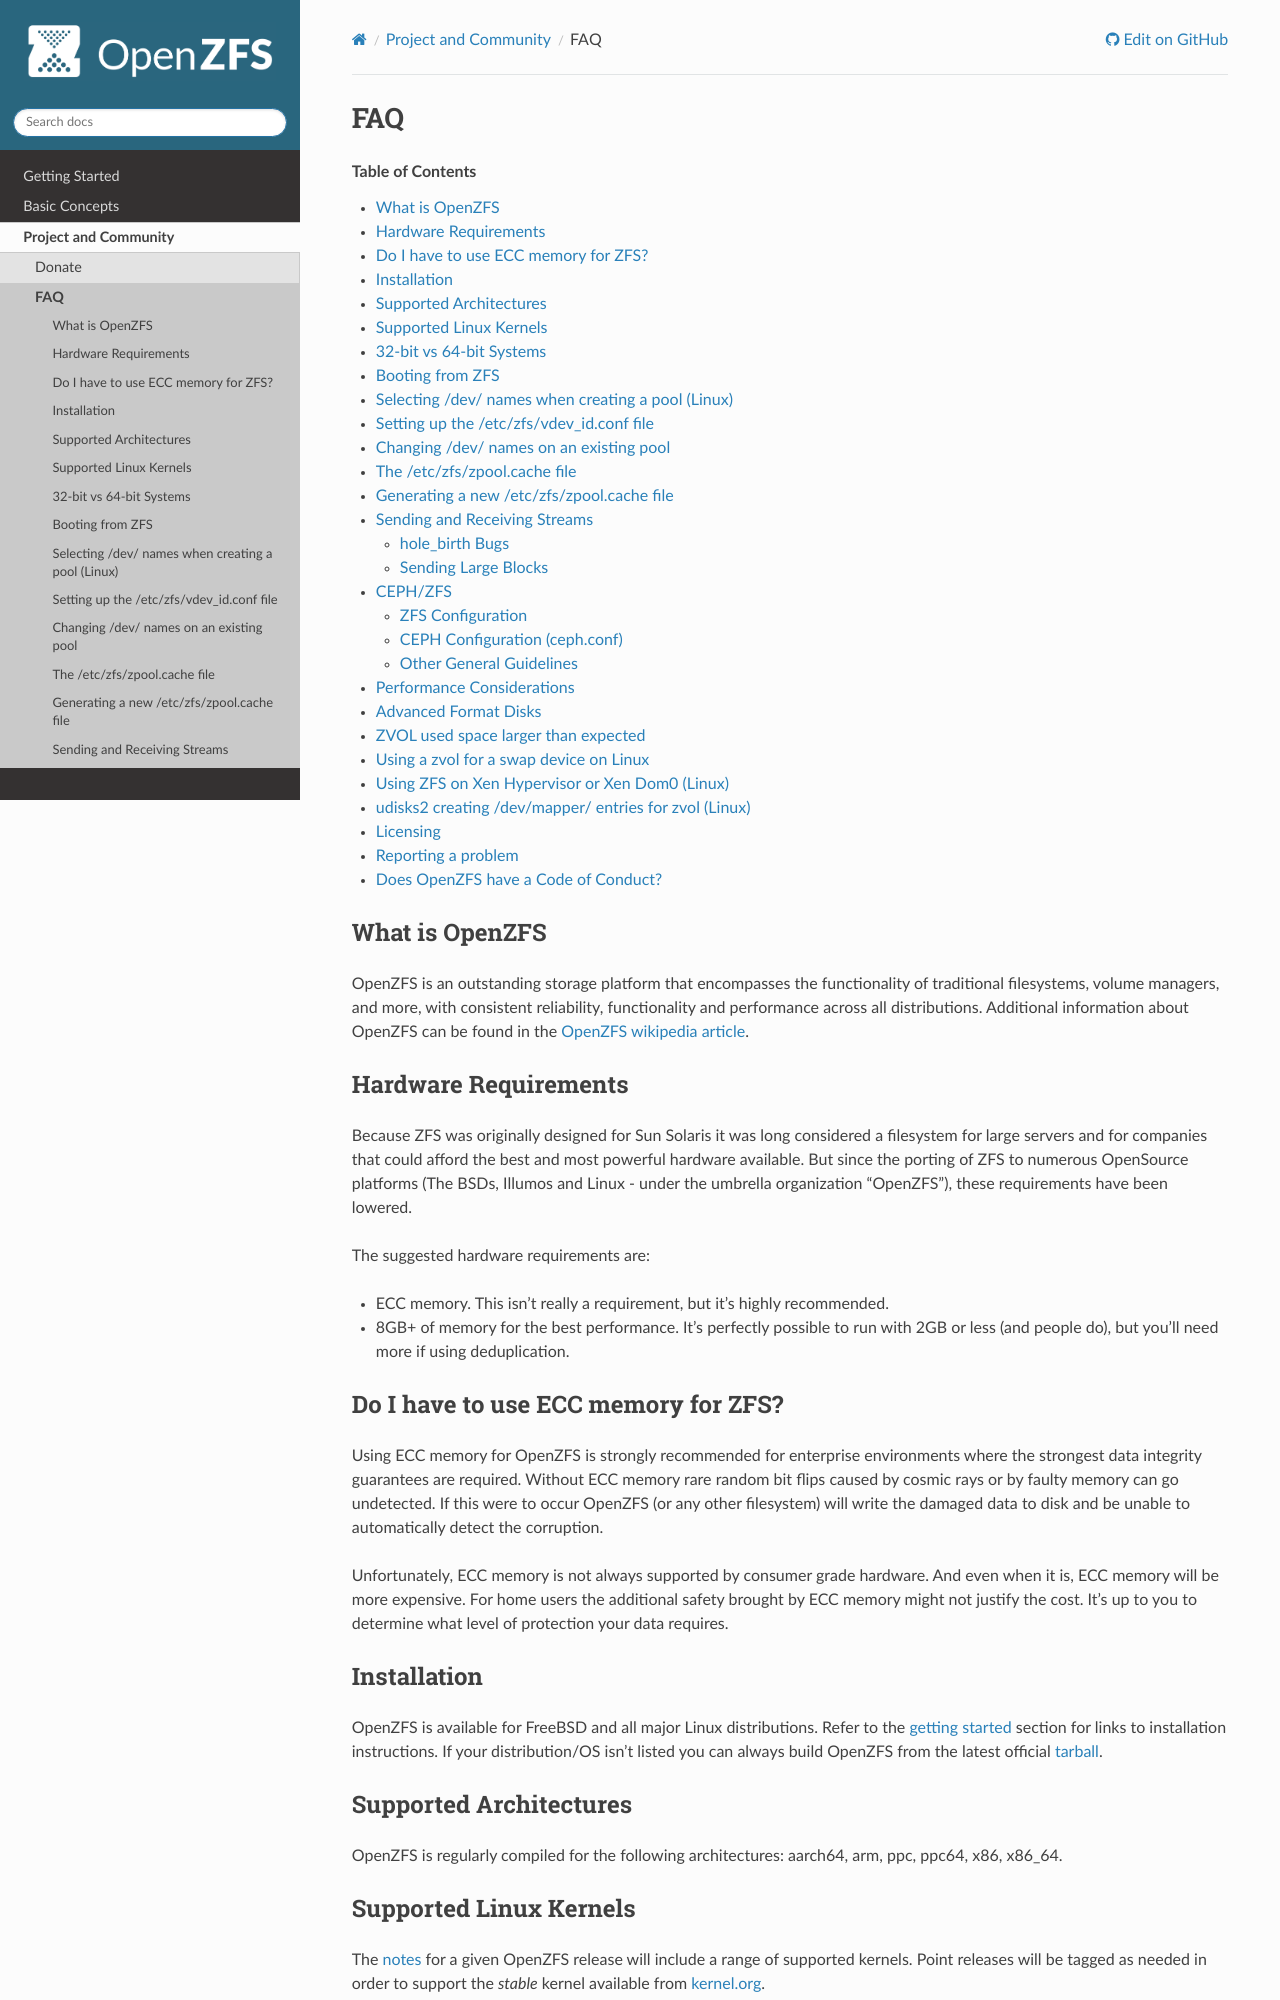

repository: openzfs/openzfs-docs · page: Project and Community/FAQ.html · generator: sphinx

FAQ
===

.. contents:: Table of Contents
   :local:

What is OpenZFS
---------------

OpenZFS is an outstanding storage platform that
encompasses the functionality of traditional filesystems, volume
managers, and more, with consistent reliability, functionality and
performance across all distributions. Additional information about
OpenZFS can be found in the `OpenZFS wikipedia
article <https://en.wikipedia.org/wiki/OpenZFS>`__.

Hardware Requirements
---------------------

Because ZFS was originally designed for Sun Solaris it was long
considered a filesystem for large servers and for companies that could
afford the best and most powerful hardware available. But since the
porting of ZFS to numerous OpenSource platforms (The BSDs, Illumos and
Linux - under the umbrella organization "OpenZFS"), these requirements
have been lowered.

The suggested hardware requirements are:

-  ECC memory. This isn't really a requirement, but it's highly
   recommended.
-  8GB+ of memory for the best performance. It's perfectly possible to
   run with 2GB or less (and people do), but you'll need more if using
   deduplication.

Do I have to use ECC memory for ZFS?
------------------------------------

Using ECC memory for OpenZFS is strongly recommended for enterprise
environments where the strongest data integrity guarantees are required.
Without ECC memory rare random bit flips caused by cosmic rays or by
faulty memory can go undetected. If this were to occur OpenZFS (or any
other filesystem) will write the damaged data to disk and be unable to
automatically detect the corruption.

Unfortunately, ECC memory is not always supported by consumer grade
hardware. And even when it is, ECC memory will be more expensive. For
home users the additional safety brought by ECC memory might not justify
the cost. It's up to you to determine what level of protection your data
requires.

Installation
------------

OpenZFS is available for FreeBSD and all major Linux distributions. Refer to
the :doc:`getting started <../Getting Started/index>` section for
links to installation instructions. If your distribution/OS isn't
listed you can always build OpenZFS from the latest official
`tarball <https://github.com/openzfs/zfs/releases>`__.

Supported Architectures
-----------------------

OpenZFS is regularly compiled for the following architectures:
aarch64, arm, ppc, ppc64, x86, x86_64.

Supported Linux Kernels
-----------------------

The `notes <https://github.com/openzfs/zfs/releases>`__ for a given
OpenZFS release will include a range of supported kernels. Point
releases will be tagged as needed in order to support the *stable*
kernel available from `kernel.org <https://www.kernel.org/>`__.

The authoritative range for any given branch is the ``Linux-Minimum`` and
``Linux-Maximum`` pair in the
`META <https://github.com/openzfs/zfs/blob/master/META>`__ file of that
branch. Older kernels are dropped as enterprise distributions retire them —
the minimum has risen well past the 2.6.32 that early ZFS on Linux releases
supported.

.. _32-bit-vs-64-bit-systems:

32-bit vs 64-bit Systems
------------------------

You are **strongly** encouraged to use a 64-bit kernel. OpenZFS
will build for 32-bit systems but you may encounter stability problems.

ZFS was originally developed for the Solaris kernel which differs from
some OpenZFS platforms in several significant ways. Perhaps most importantly
for ZFS it is common practice in the Solaris kernel to make heavy use of
the virtual address space. However, use of the virtual address space is
strongly discouraged in the Linux kernel. This is particularly true on
32-bit architectures where the virtual address space is limited to 100M
by default. Using the virtual address space on 64-bit Linux kernels is
also discouraged but the address space is so much larger than physical
memory that it is less of an issue.

If you are bumping up against the virtual memory limit on a 32-bit
system you will see the following message in your system logs. You can
increase the virtual address size with the boot option ``vmalloc=512M``.

::

   vmap allocation for size 4198400 failed: use vmalloc=<size> to increase size.

However, even after making this change your system will likely not be
entirely stable. Proper support for 32-bit systems would require weaning the
OpenZFS code off its dependence on virtual memory, which has not happened.
32-bit systems should be treated as unsupported in practice.
